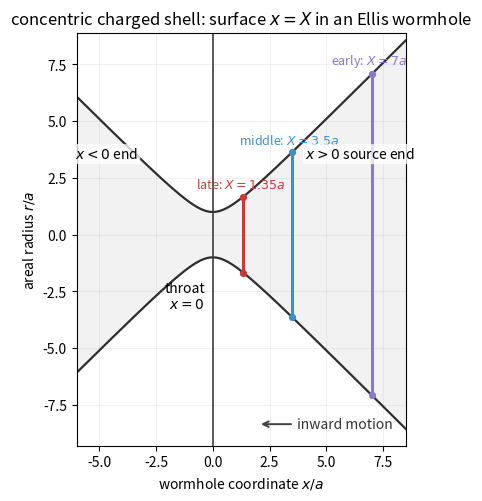

Here is the Python script that generated this plot:
#!/usr/bin/env python3
"""Geometry schematic for concentric charged shells in an Ellis wormhole.

The shells are surfaces x = const in

    dl^2 = dx^2 + r(x)^2 dOmega^2,   r(x)=sqrt(x^2+a^2).

In a meridional embedding-style diagram they are vertical cross-sections at
fixed x, not off-axis objects.
"""

from __future__ import annotations

from pathlib import Path

import matplotlib.pyplot as plt
import numpy as np


OUT_PNG = Path("fig_concentric_shell_geometry.png")
OUT_PDF = Path("fig_concentric_shell_geometry.pdf")

A = 1.0


def r_of_x(x: np.ndarray | float) -> np.ndarray | float:
    return np.sqrt(np.asarray(x) * np.asarray(x) + A * A)


def main() -> None:
    x = np.linspace(-6.0, 8.5, 1200)
    r = r_of_x(x)
    shell_positions = [7.0, 3.5, 1.35]
    colors = ["#8b78c6", "#3f8fc5", "#c43c39"]
    labels = ["early", "middle", "late"]

    fig, ax = plt.subplots(figsize=(11.2, 4.9), constrained_layout=True)

    ax.fill_between(x, -r, r, color="#f2f2f2", alpha=1.0, zorder=0)
    ax.plot(x, r, color="0.18", lw=1.6)
    ax.plot(x, -r, color="0.18", lw=1.6)
    ax.axvline(0.0, color="0.25", lw=1.2)
    ax.text(-0.35, -2.05, "throat\n$x=0$", ha="right", va="top", fontsize=10)

    # Draw shell cross-sections x=X.  Each full spherical shell is represented
    # in the meridional section by the vertical diameter at fixed x.
    for x0, color, label in zip(shell_positions, colors, labels):
        rr = float(r_of_x(x0))
        ax.plot([x0, x0], [-rr, rr], color=color, lw=2.2)
        ax.scatter([x0, x0], [-rr, rr], color=color, s=18, zorder=3)
        if label == "early":
            xytext = (x0 - 1.8, rr + 0.45)
            ha = "left"
        elif label == "middle":
            xytext = (x0 - 2.35, rr + 0.35)
            ha = "left"
        else:
            xytext = (x0 - 2.1, rr + 0.35)
            ha = "left"
        ax.text(*xytext, rf"{label}: $X={x0:g}a$", ha=ha,
                color=color, fontsize=9)

    # Indicate inward motion along the radial coordinate x.
    ax.annotate(
        "inward motion",
        xy=(2.0, -8.35),
        xytext=(5.8, -8.35),
        ha="center",
        va="center",
        arrowprops={"arrowstyle": "->", "lw": 1.4, "color": "0.25"},
        color="0.2",
        fontsize=10,
    )

    text_box = {"boxstyle": "round,pad=0.18", "fc": "white", "ec": "none", "alpha": 0.78}
    ax.text(-4.7, 3.35, r"$x<0$ end", ha="center", fontsize=10, bbox=text_box)
    ax.text(6.5, 3.35, r"$x>0$ source end", ha="center", fontsize=10, bbox=text_box)
    ax.set_xlabel(r"wormhole coordinate $x/a$")
    ax.set_ylabel(r"areal radius $r/a$")
    ax.set_xlim(-6.0, 8.5)
    ax.set_ylim(-9.3, 8.9)
    ax.set_aspect("equal", adjustable="box")
    ax.set_title(r"concentric charged shell: surface $x=X$ in an Ellis wormhole")
    ax.grid(alpha=0.18)

    fig.savefig(OUT_PNG, dpi=180)
    fig.savefig(OUT_PDF)
    print(f"wrote {OUT_PNG}")
    print(f"wrote {OUT_PDF}")


if __name__ == "__main__":
    main()
